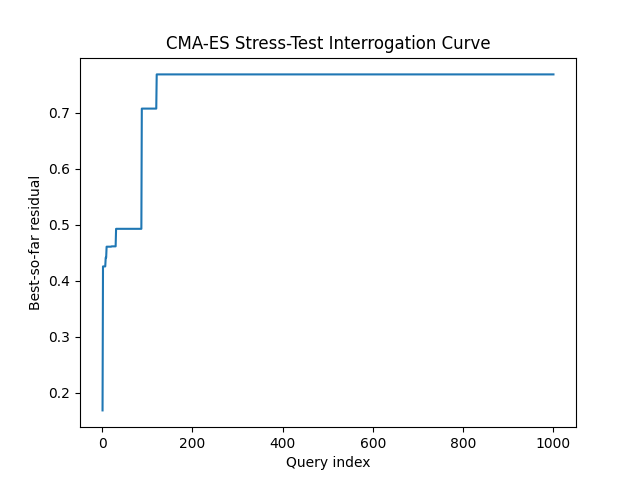

Values plotted in this chart, from the file beside it:
query, best_residual, attempts
1, 0.1689, 1
2, 0.4257, 2
3, 0.4257, 3
4, 0.4257, 4
5, 0.4257, 5
6, 0.4257, 6
7, 0.4257, 7
8, 0.4414, 8
9, 0.4414, 9
10, 0.4609, 10
11, 0.4609, 11
12, 0.4609, 12
13, 0.4609, 13
14, 0.4609, 14
15, 0.4609, 15
16, 0.4609, 16
17, 0.4609, 17
18, 0.4609, 18
19, 0.4609, 19
20, 0.4609, 20
21, 0.4615, 21
22, 0.4615, 22
23, 0.4615, 23
24, 0.4615, 24
25, 0.4615, 25
26, 0.4615, 26
27, 0.4615, 27
28, 0.4615, 28
29, 0.4615, 29
30, 0.4615, 30
31, 0.4928, 31
32, 0.4928, 32
33, 0.4928, 33
34, 0.4928, 34
35, 0.4928, 35
36, 0.4928, 36
37, 0.4928, 37
38, 0.4928, 38
39, 0.4928, 39
40, 0.4928, 40
41, 0.4928, 41
42, 0.4928, 42
43, 0.4928, 43
44, 0.4928, 44
45, 0.4928, 45
46, 0.4928, 46
47, 0.4928, 47
48, 0.4928, 48
49, 0.4928, 49
50, 0.4928, 50
51, 0.4928, 51
52, 0.4928, 52
53, 0.4928, 53
54, 0.4928, 54
55, 0.4928, 55
56, 0.4928, 56
57, 0.4928, 57
58, 0.4928, 58
59, 0.4928, 59
60, 0.4928, 60
... 940 more rows
